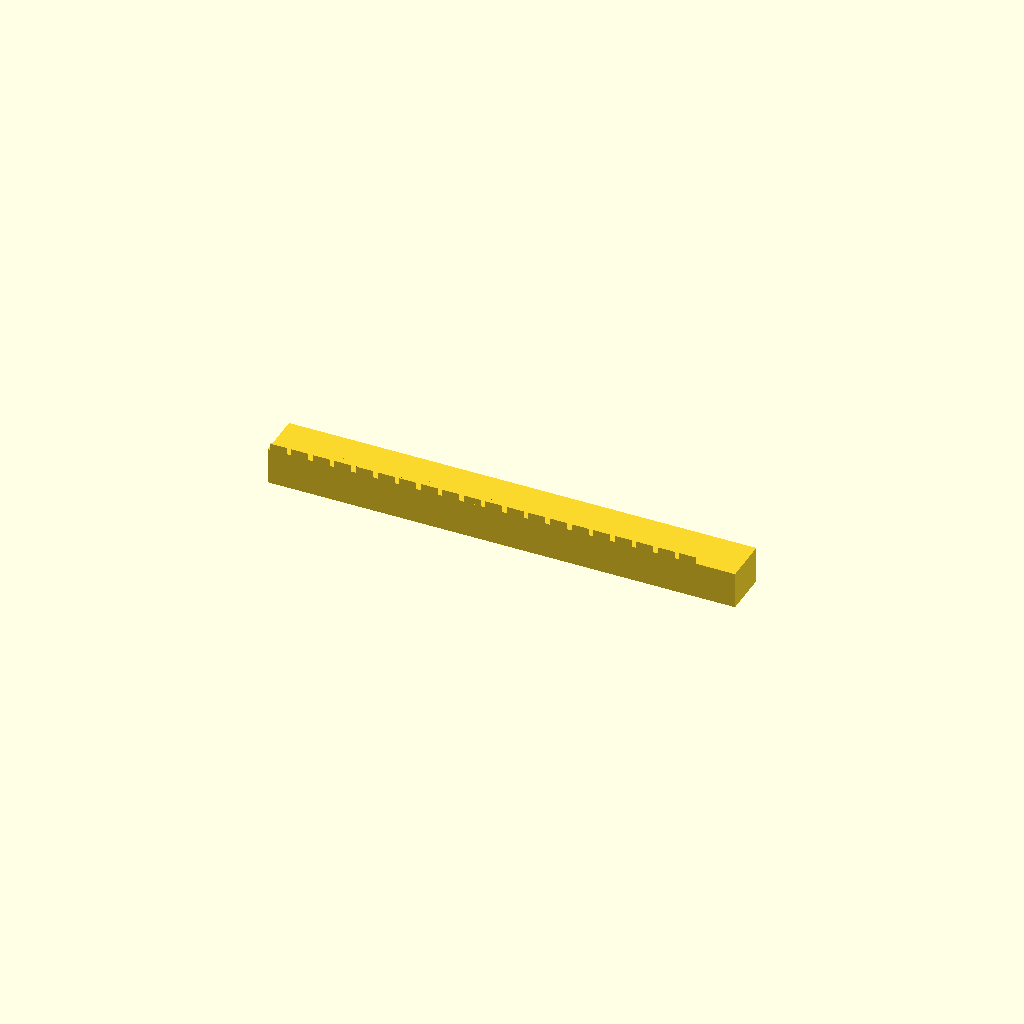
Cell 1: the model at its default parameters.
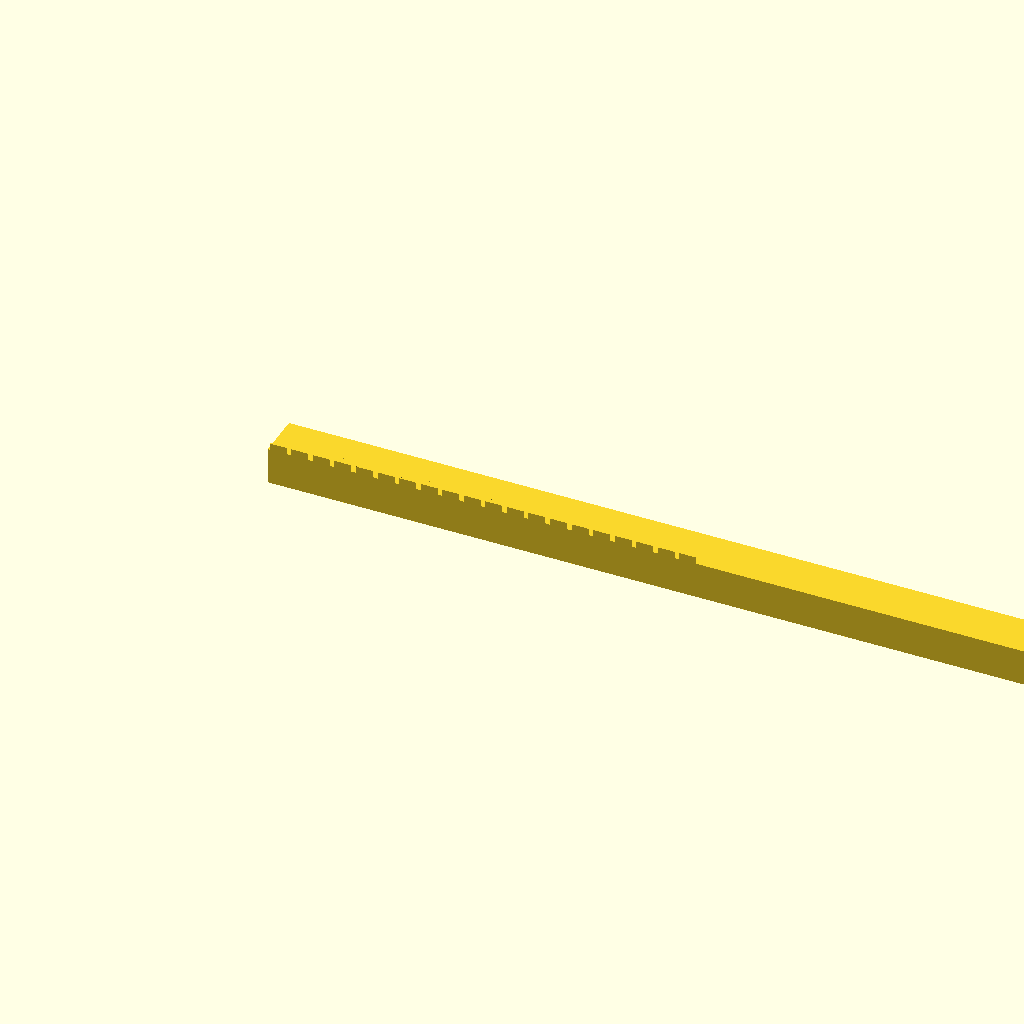
Cell 2: the same model with rack_len = 409.
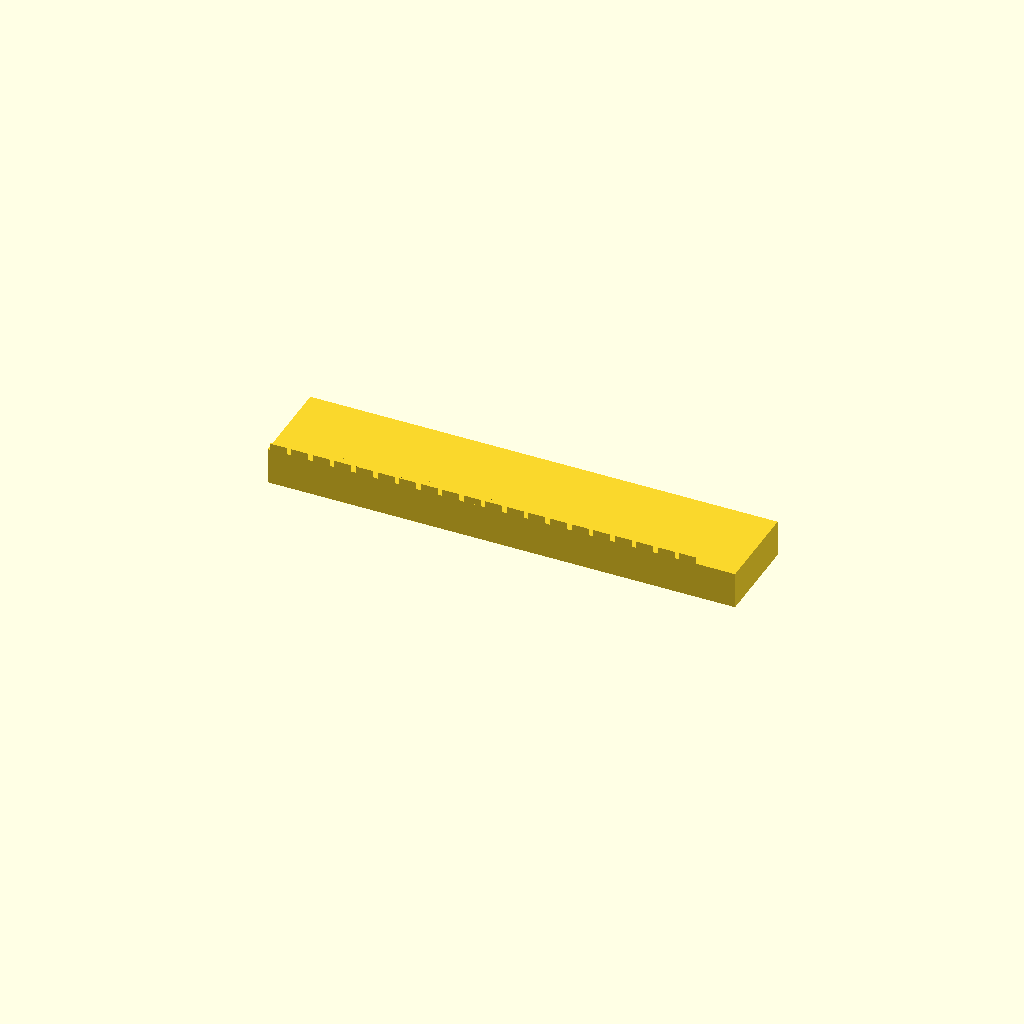
Cell 3 — rack_w set to 40, the other parameters unchanged.
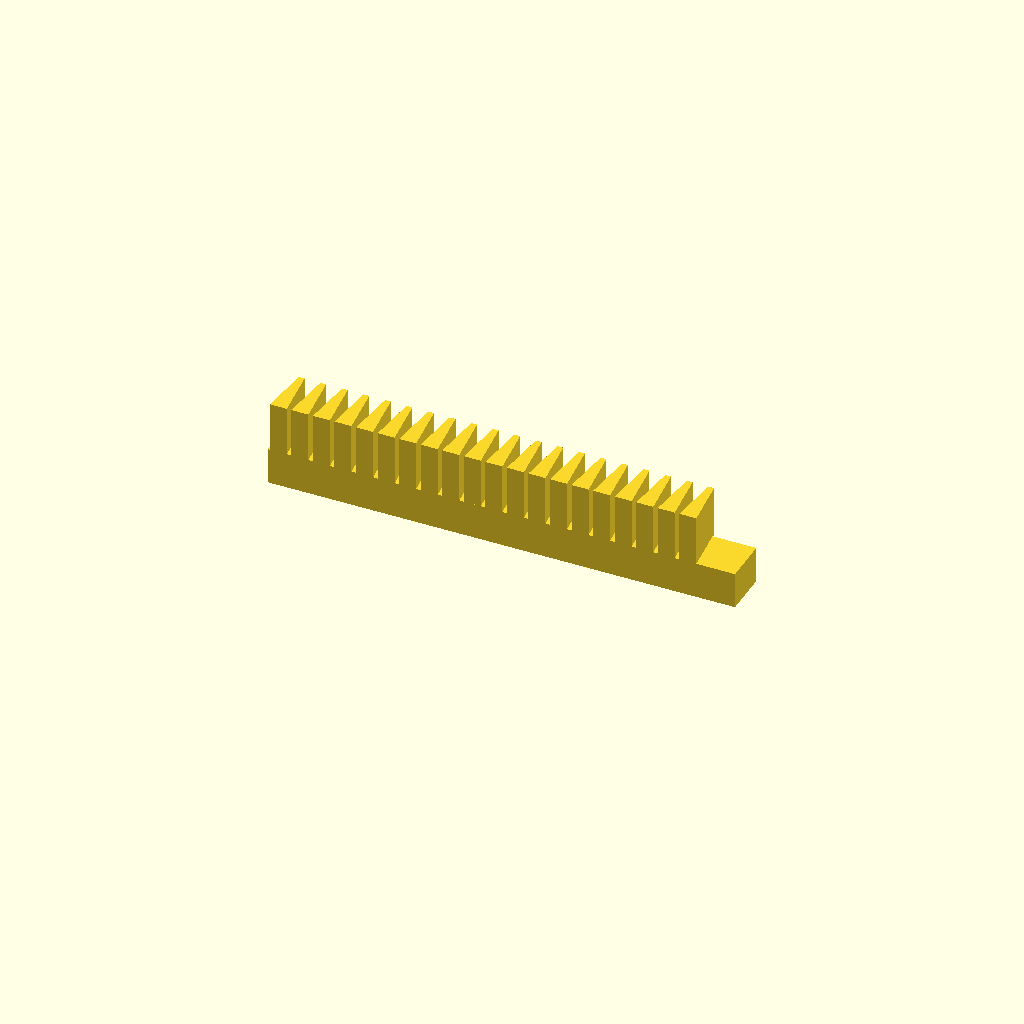
Cell 4 — rack_h set to 38, the other parameters unchanged.
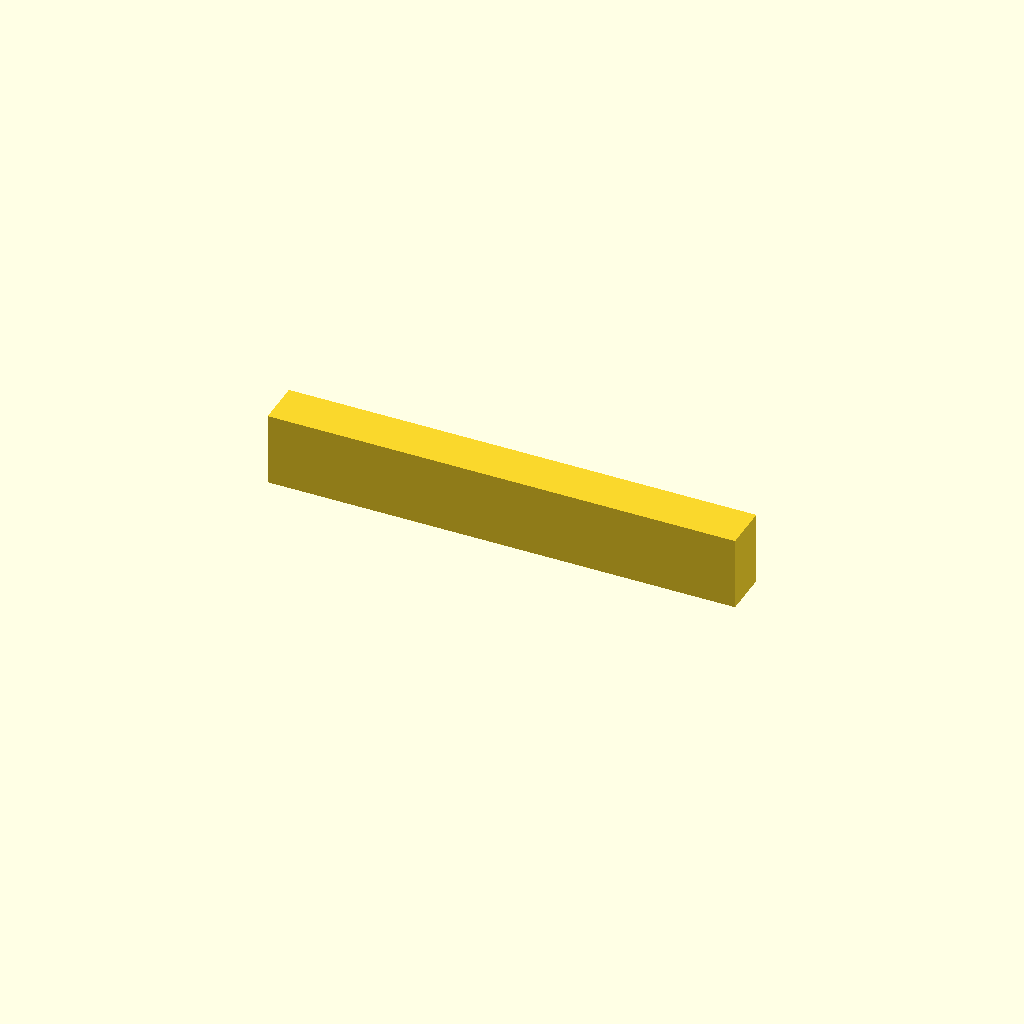
Cell 5: the same model with body_t = 32.
All cells are drawn from one camera (rotation 55°, 0°, 25°, orthographic, colour scheme Cornfield), so only the parameter changes between them.
The OpenSCAD source (optional_data/data/gen2/racks/part_0073.scad):
$fn = 32;

// ----------------------------------------------------------------------
// Gear rack: m=3 z=20, 204.5 x 20 x 19 mm
// ----------------------------------------------------------------------

// --- parameters (mm) ---
rack_len = 204.5;         // rack length, X
rack_w = 20;              // rack width, Y
rack_h = 19;              // overall height, Z
modul = 3;                // module
body_t = 16;              // tooth root line height
pitch = 9.43;             // circular pitch
tip_w = 2.53;             // tooth thickness at the tip
root_w = 7.44;            // tooth thickness at the root line
sink = 0.6;               // tooth root overlap into the body

tooth_span = 188.5;

module tooth(x0) {
  /* 20 deg flank profile, sunk into the body for a positive overlap */
  translate([x0, 0, body_t - sink])
    linear_extrude(height = rack_h - body_t + sink)
      polygon(points = [[-root_w / 2, 0], [root_w / 2, 0],
                        [tip_w / 2, rack_h - body_t],
                        [-tip_w / 2, rack_h - body_t]]);
}

difference() {
  union() {
    cube([rack_len, rack_w, body_t]);
    for (i = [0 : 20 - 1])
      tooth((i + 0.5) * pitch + (tooth_span - 20 * pitch) / 2);
  }
}
Customizer parameters (derived from the source; name, type, default, range or options):
rack_len: number, default 204.5
rack_w: number, default 20
rack_h: number, default 19
modul: number, default 3
body_t: number, default 16
pitch: number, default 9.43
tip_w: number, default 2.53
root_w: number, default 7.44
sink: number, default 0.6
tooth_span: number, default 188.5
